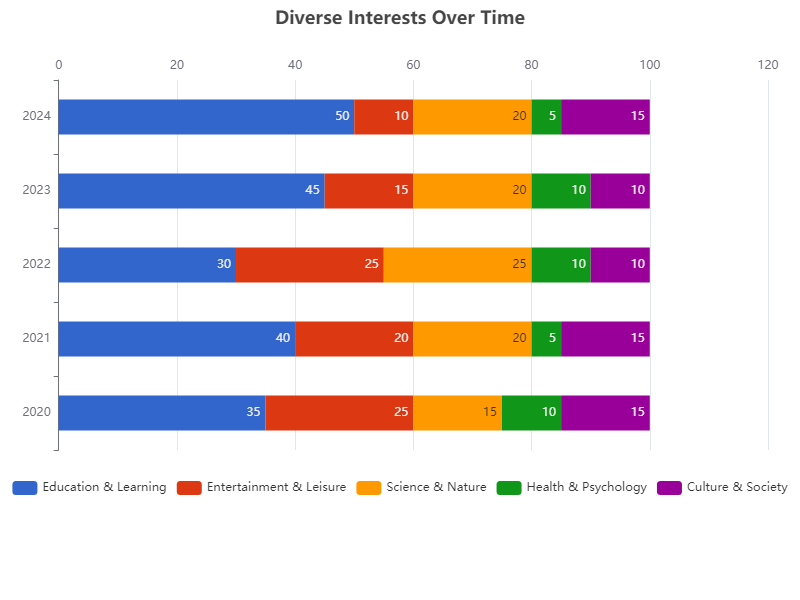

The data file committed next to this chart (first rows):
Year, Education & Learning, Entertainment & Leisure, Science & Nature, Health & Psychology, Culture & Society
2020, 35, 25, 15, 10, 15
2021, 40, 20, 20, 5, 15
2022, 30, 25, 25, 10, 10
2023, 45, 15, 20, 10, 10
2024, 50, 10, 20, 5, 15
